Dataset: Quantum_Inpired_PSO_Classifcation (GitHub, hm24csb1a20/Quantum_Inpired_PSO_Classifcation). Classes: fog non-smoke, fog smoke, non-smoke, smoke.

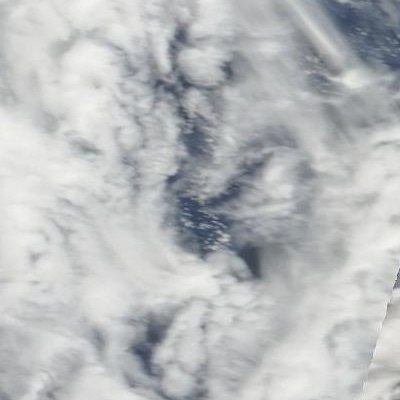
Label: fog non-smoke

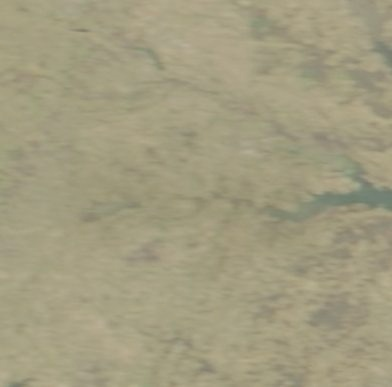
Label: fog non-smoke

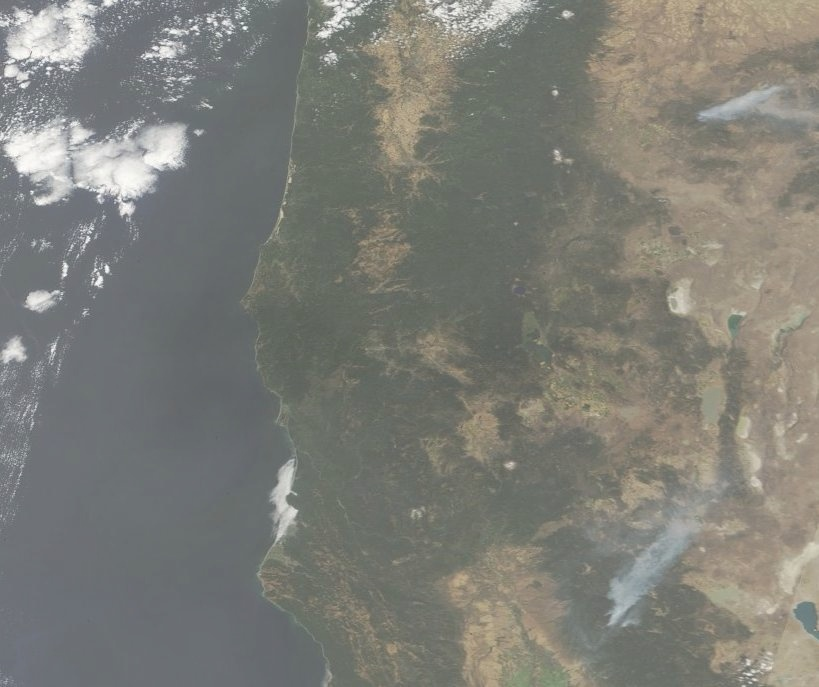
Label: fog smoke

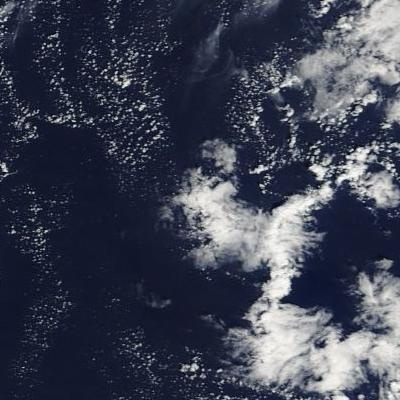
Label: non-smoke

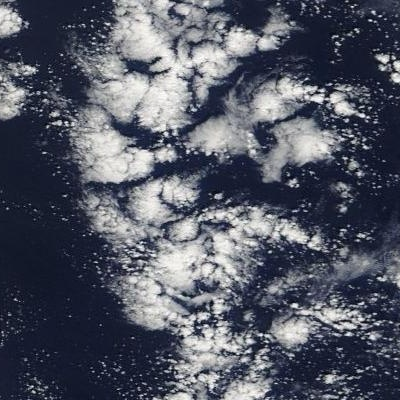
Label: non-smoke

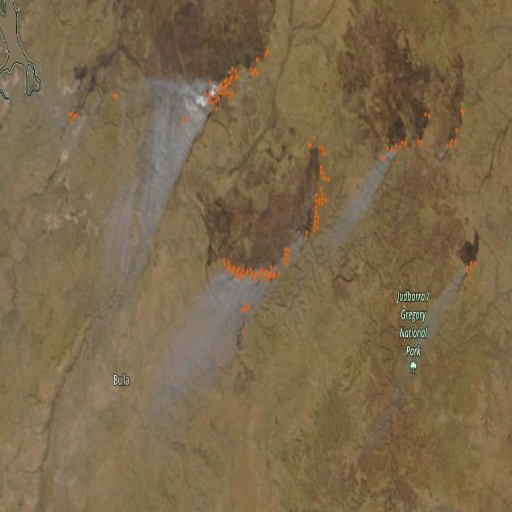
Label: smoke
